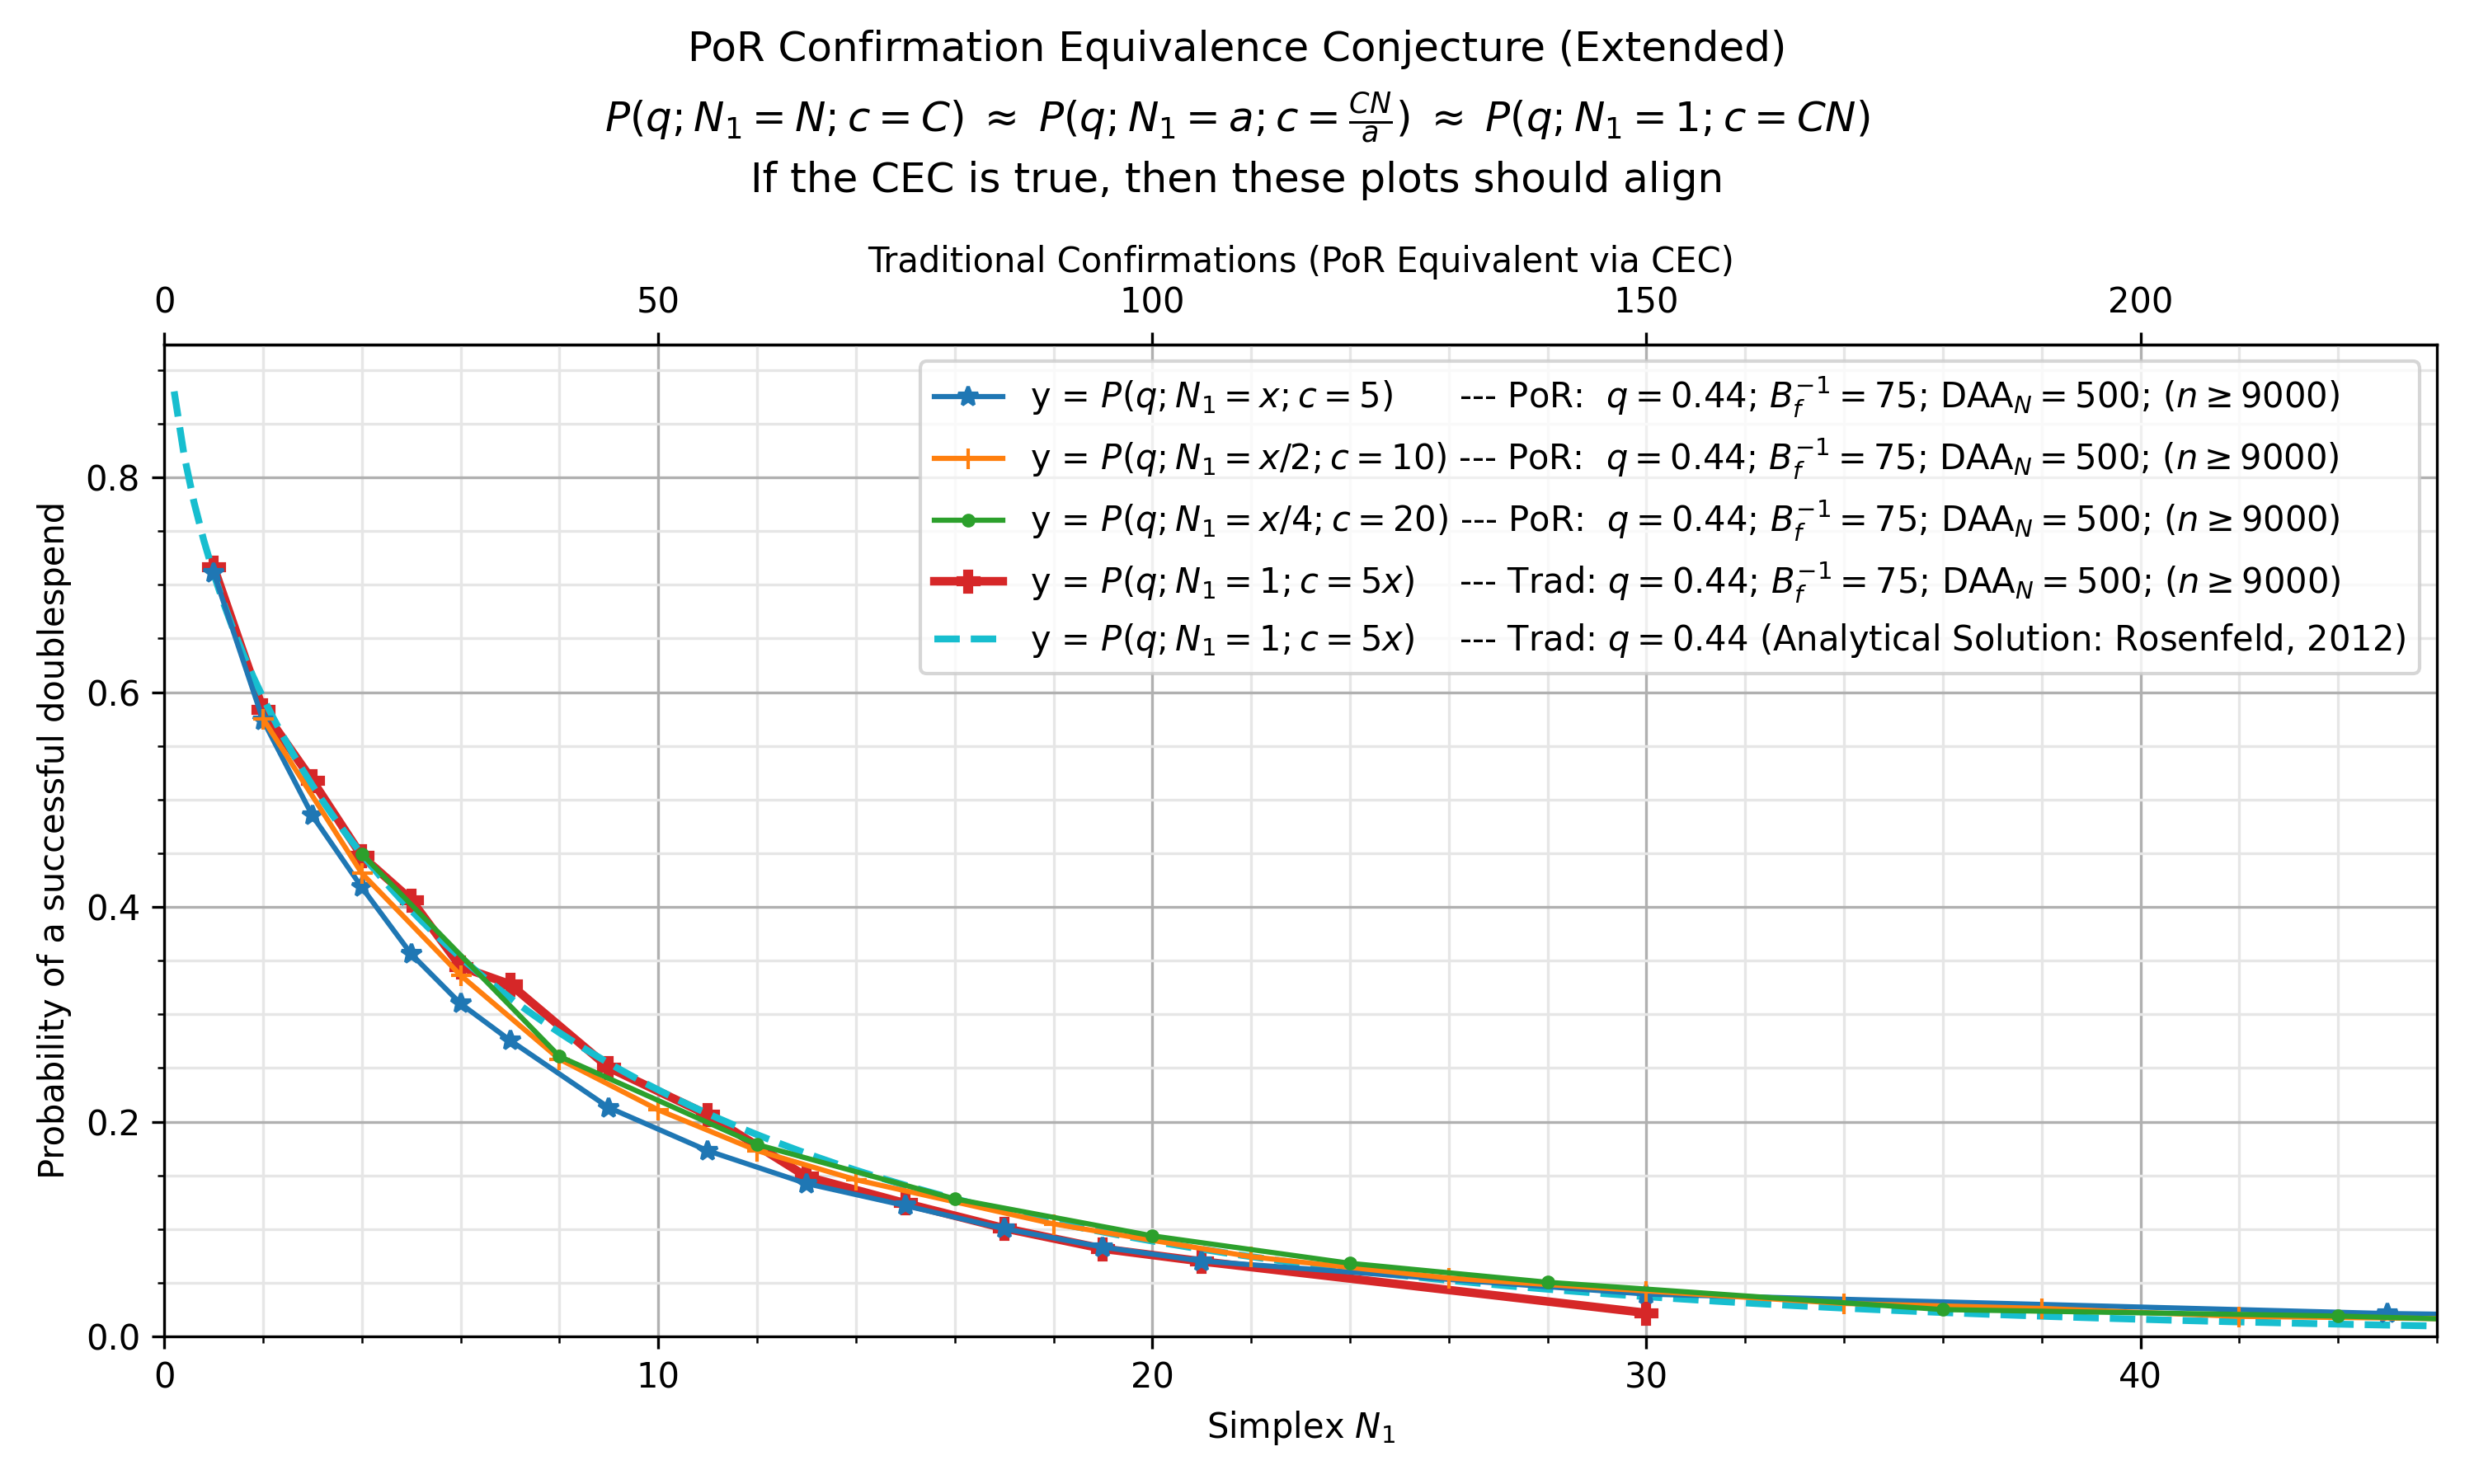

Source data for this figure (header and first rows):
, kls=results&ty=por&q=0.44&ds=5&daa=500&s…, kls=results&ty=por&q=0.44&ds=10&daa=500&…, kls=results&ty=por&q=0.44&ds=20&daa=500&…, kls=results&ty=trad&q=0.44&ds=5&daa=500&…, kls=analytical&ty=trad&q=0.44&ds=5&daa=0…
0.2, , , , , 0.88
0.4, , , , , 0.8209
0.6, , , , , 0.7772
0.8, , , , , 0.7412
1.0, 0.7113, , , 0.7166, 0.7103
1.2, , , , , 0.6828
1.4, , , , , 0.658
1.6, , , , , 0.6353
1.8, , , , , 0.6143
2.0, 0.5737, 0.5752, , 0.5834, 0.5948
2.2, , , , , 0.5765
2.4, , , , , 0.5593
2.6, , , , , 0.543
2.8, , , , , 0.5276
3.0, 0.4849, , , 0.5177, 0.513
3.2, , , , , 0.499
3.4, , , , , 0.4857
3.6, , , , , 0.473
3.8, , , , , 0.4608
4.0, 0.4181, 0.4312, 0.4493, 0.4473, 0.4491
4.2, , , , , 0.4378
4.4, , , , , 0.427
4.6, , , , , 0.4166
4.8, , , , , 0.4065
5.0, 0.3561, , , 0.4066, 0.3968
5.2, , , , , 0.3874
5.4, , , , , 0.3784
5.6, , , , , 0.3696
5.8, , , , , 0.3611
6.0, 0.3099, 0.3362, , 0.3443, 0.3529
6.2, , , , , 0.3449
6.4, , , , , 0.3372
6.6, , , , , 0.3297
6.8, , , , , 0.3224
7.0, 0.2758, , , 0.328, 0.3154
7.2, , , , , 0.3085
7.4, , , , , 0.3018
7.6, , , , , 0.2953
7.8, , , , , 0.289
8.0, , 0.2582, 0.2608, , 0.2829
8.2, , , , , 0.2769
8.4, , , , , 0.2711
8.6, , , , , 0.2654
8.8, , , , , 0.2599
9.0, 0.2131, , , 0.2503, 0.2545
9.2, , , , , 0.2493
9.4, , , , , 0.2442
9.6, , , , , 0.2392
9.8, , , , , 0.2344
10.0, , 0.211, , , 0.2296
10.2, , , , , 0.225
10.4, , , , , 0.2205
10.6, , , , , 0.2161
10.8, , , , , 0.2118
11.0, 0.173, , , 0.2064, 0.2076
11.2, , , , , 0.2035
11.4, , , , , 0.1995
11.6, , , , , 0.1955
11.8, , , , , 0.1917
12.0, , 0.1731, 0.1788, , 0.188
... 177 more rows
